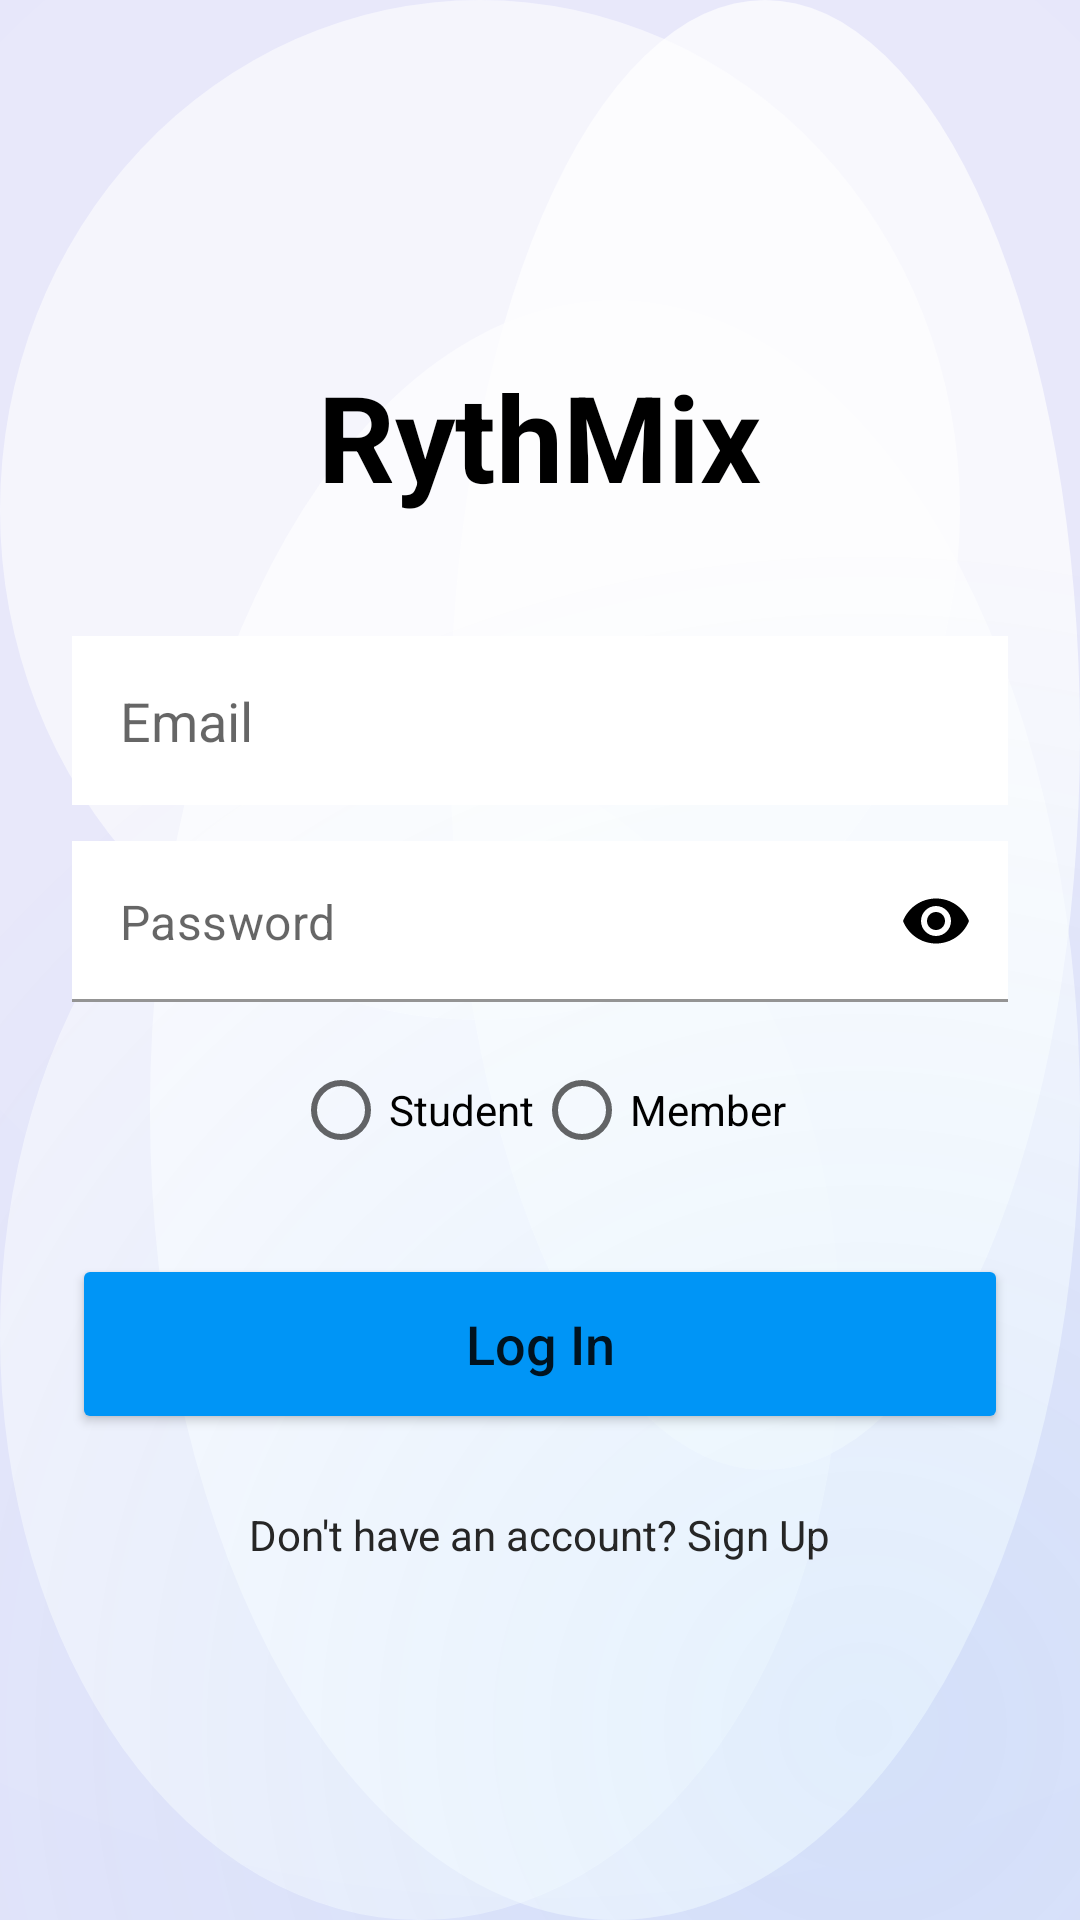

This screen was rendered from an Android layout file. Write that file and the resources it references.
<!-- AndroidManifest.xml: application theme Theme.Chasing -->
<!-- res/layout/activity_login.xml -->
<?xml version="1.0" encoding="utf-8"?>
<LinearLayout
    xmlns:android="http://schemas.android.com/apk/res/android"
    xmlns:app="http://schemas.android.com/apk/res-auto"
    android:orientation="vertical"
    android:padding="24dp"
    android:layout_width="match_parent"
    android:layout_height="match_parent"
    android:background="@drawable/crystal_bg"
    android:gravity="center_vertical">

    <TextView
        android:layout_width="wrap_content"
        android:layout_height="wrap_content"
        android:text="RythMix"
        android:textSize="40sp"
        android:textStyle="bold"
        android:layout_gravity="center"
        android:textColor="@color/primaryColor"
        android:layout_marginBottom="40dp"/>

    <EditText
        android:id="@+id/collegeId"
        android:layout_width="match_parent"
        android:layout_height="wrap_content"
        android:hint="Email"
        android:inputType="textEmailAddress"
        android:padding="16dp"
        android:background="@android:color/white"
        android:layout_marginBottom="12dp"/>

    <com.google.android.material.textfield.TextInputLayout
        android:layout_width="match_parent"
        android:layout_height="wrap_content"
        android:layout_marginBottom="12dp"
        app:passwordToggleEnabled="true"
        app:passwordToggleTint="@color/primaryColor"
        app:hintEnabled="false">

        <com.google.android.material.textfield.TextInputEditText
            android:id="@+id/password"
            android:layout_width="match_parent"
            android:layout_height="wrap_content"
            android:hint="Password"
            android:inputType="textPassword"
            android:padding="16dp"
            android:background="@android:color/white"/>
    </com.google.android.material.textfield.TextInputLayout>

    <RadioGroup
        android:id="@+id/roleGroup"
        android:layout_width="wrap_content"
        android:layout_height="wrap_content"
        android:orientation="horizontal"
        android:layout_gravity="center"
        android:layout_marginBottom="24dp">

        <RadioButton
            android:id="@+id/studentRadio"
            android:layout_width="wrap_content"
            android:layout_height="wrap_content"
            android:text="Student" />

        <RadioButton
            android:id="@+id/societyRadio"
            android:layout_width="wrap_content"
            android:layout_height="wrap_content"
            android:text="Member" />

    </RadioGroup>

    <Button
        android:id="@+id/loginBtn"
        android:layout_width="match_parent"
        android:layout_height="60dp"
        android:text="Log In"
        android:textAllCaps="false"
        android:textSize="18sp"
        android:backgroundTint="@color/secondaryColor"
        app:cornerRadius="8dp" />

    <TextView
        android:id="@+id/signUpText"
        android:layout_width="wrap_content"
        android:layout_height="wrap_content"
        android:layout_gravity="center"
        android:layout_marginTop="24dp"
        android:text="Don't have an account? Sign Up"
        android:textColor="@color/textPrimary"
        android:textSize="14sp" />

</LinearLayout>
<!-- resources referenced by this layout -->
<resources>
  <color name="primaryColor">#000000</color>
  <color name="secondaryColor">#0095F6</color>
  <color name="textPrimary">#262626</color>
  <!-- drawable crystal_bg (drawable) -->
  <?xml version="1.0" encoding="utf-8"?>
  <layer-list xmlns:android="http://schemas.android.com/apk/res/android">
      
      <item>
          <shape>
              <solid android:color="#E6E6FA"/>
          </shape>
      </item>
  
      
      <item>
          <shape>
              <gradient
                  android:type="radial"
                  android:gradientRadius="600dp"
                  android:startColor="#20FFFFFF"
                  android:endColor="#00FFFFFF"
                  android:centerX="0.5"
                  android:centerY="0.3"/>
          </shape>
      </item>
  
      
      <item android:left="50dp" android:top="100dp">
          <shape android:shape="oval">
              <size android:width="4dp" android:height="4dp"/>
              <solid android:color="#A0FFFFFF"/>
          </shape>
      </item>
  
      
      <item android:right="80dp" android:top="250dp">
          <shape android:shape="oval">
              <size android:width="3dp" android:height="3dp"/>
              <solid android:color="#80FFFFFF"/>
          </shape>
      </item>
  
      
      <item android:left="150dp" android:bottom="150dp">
          <shape android:shape="oval">
              <size android:width="5dp" android:height="5dp"/>
              <solid android:color="#B0FFFFFF"/>
          </shape>
      </item>
  
      
      <item android:right="40dp" android:bottom="300dp">
          <shape android:shape="oval">
              <size android:width="2dp" android:height="2dp"/>
              <solid android:color="#90FFFFFF"/>
          </shape>
      </item>
  
      
      <item>
          <shape>
              <gradient
                  android:type="radial"
                  android:gradientRadius="400dp"
                  android:startColor="#150095F6"
                  android:endColor="#00FFFFFF"
                  android:centerX="0.8"
                  android:centerY="0.9"/>
          </shape>
      </item>
  </layer-list>
  <style name="Theme.Chasing" parent="Theme.MaterialComponents.Light.NoActionBar">
          <item name="colorPrimary">@color/primaryColor</item>
          <item name="colorPrimaryVariant">@color/primaryVariant</item>
          <item name="colorOnPrimary">@color/white</item>
          <item name="colorSecondary">@color/secondaryColor</item>
          <item name="colorSecondaryVariant">@color/secondaryColor</item>
          <item name="colorOnSecondary">@color/black</item>
          <item name="android:statusBarColor">@color/primaryVariant</item>
  
          
          <item name="actionOverflowMenuStyle">@style/CustomOverflowMenu</item>
      </style>
  <color name="primaryVariant">#000000</color>
  <color name="white">#FFFFFFFF</color>
  <color name="black">#FF000000</color>
  <style name="CustomOverflowMenu" parent="Widget.AppCompat.Light.ActionButton.Overflow">
          <item name="android:background">?attr/selectableItemBackgroundBorderless</item>
      </style>
</resources>
